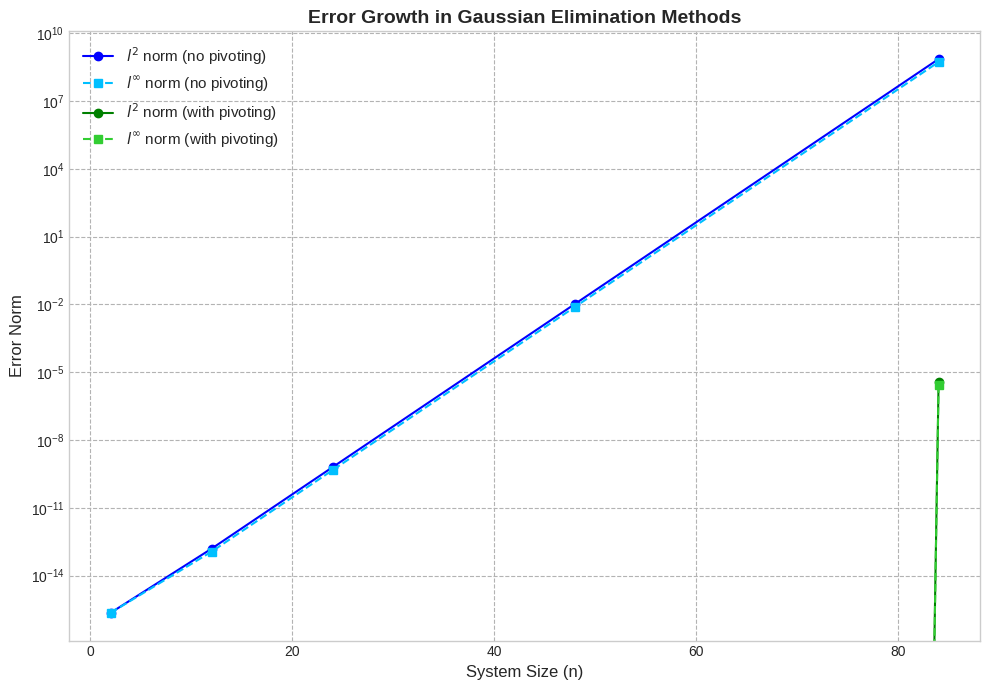

Reproduce this figure in Python. (Note: this script raises an exception after producing the figure.)
import numpy as np
import matplotlib.pyplot as plt

def gaussian_elimination(A, b):
    """
    Solves the linear system Ax = b using Gaussian elimination without pivoting.

    Args:
        A (np.ndarray): The coefficient matrix.
        b (np.ndarray): The constant vector.

    Returns:
        np.ndarray: The solution vector x.
    """
    n = len(b)
    A = A.astype(float)
    b = b.astype(float)

    # Forward Elimination
    for k in range(n - 1):
        # This check is for cases where the pivot is zero, which would halt the algorithm.
        # For the specific matrix in this problem, this will not happen.
        if A[k, k] == 0:
            raise ZeroDivisionError("Pivot element is zero, cannot continue.")
        for i in range(k + 1, n):
            factor = A[i, k] / A[k, k]
            A[i, k:] -= factor * A[k, k:]
            b[i] -= factor * b[k]

    # Backward Substitution
    x = np.zeros(n)
    for i in range(n - 1, -1, -1):
        x[i] = (b[i] - np.dot(A[i, i + 1:], x[i + 1:])) / A[i, i]

    return x

def gaussian_elimination_pivoting(A, b):
    """
    Solves the linear system Ax = b using Gaussian elimination 
    with partial (column) pivoting.

    Args:
        A (np.ndarray): The coefficient matrix.
        b (np.ndarray): The constant vector.

    Returns:
        np.ndarray: The solution vector x.
    """
    n = len(b)
    A = A.astype(float)
    b = b.astype(float)

    # Forward Elimination with Pivoting
    for k in range(n - 1):
        # Find the row with the largest pivot element in the current column
        max_index = k + np.argmax(np.abs(A[k:, k]))
        
        # Swap rows in A and b if necessary
        if max_index != k:
            A[[k, max_index]] = A[[max_index, k]]
            b[[k, max_index]] = b[[max_index, k]]

        if A[k, k] == 0:
            raise ZeroDivisionError("Matrix is singular.")

        for i in range(k + 1, n):
            factor = A[i, k] / A[k, k]
            A[i, k:] -= factor * A[k, k:]
            b[i] -= factor * b[k]

    # Backward Substitution
    x = np.zeros(n)
    for i in range(n - 1, -1, -1):
        x[i] = (b[i] - np.dot(A[i, i + 1:], x[i + 1:])) / A[i, i]
        
    return x

def run_analysis():
    """
    Runs the full analysis for different system sizes, prints the results,
    and generates a comparison plot.
    """
    n_values = [2, 12, 24, 48, 84]
    
    # Store results for plotting
    results = {
        'no_pivot_l2': [],
        'pivot_l2': [],
        'no_pivot_inf': [],
        'pivot_inf': []
    }

    # Print table header
    print("Table 1: Comparison of numerical errors for Gaussian elimination with and without partial pivoting.")
    print("-" * 110)
    print(f"{'n':<5} | {'Without Pivoting (l2 error)':<30} | {'With Pivoting (l2 error)':<28} | {'Without Pivoting (l-inf error)':<30} | {'With Pivoting (l-inf error)':<28}")
    print("-" * 110)

    for n in n_values:
        # Construct the matrix A
        A = np.zeros((n, n))
        for i in range(n):
            A[i, i] = 6
            if i > 0:
                A[i, i - 1] = 8
            if i < n - 1:
                A[i, i + 1] = 1
        
        # Construct the vector b
        b = np.full(n, 15.0)
        b[0] = 7.0
        b[-1] = 14.0

        # Exact solution
        x_exact = np.ones(n)

        # --- Solve without pivoting ---
        x_no_pivot = gaussian_elimination(A.copy(), b.copy())
        error_no_pivot_l2 = np.linalg.norm(x_exact - x_no_pivot, 2)
        error_no_pivot_inf = np.linalg.norm(x_exact - x_no_pivot, np.inf)
        results['no_pivot_l2'].append(error_no_pivot_l2)
        results['no_pivot_inf'].append(error_no_pivot_inf)

        # --- Solve with pivoting ---
        x_pivot = gaussian_elimination_pivoting(A.copy(), b.copy())
        error_pivot_l2 = np.linalg.norm(x_exact - x_pivot, 2)
        error_pivot_inf = np.linalg.norm(x_exact - x_pivot, np.inf)
        results['pivot_l2'].append(error_pivot_l2)
        results['pivot_inf'].append(error_pivot_inf)
        
        # Print results in a table row
        print(f"{n:<5} | {error_no_pivot_l2:<30.4e} | {error_pivot_l2:<28.4e} | {error_no_pivot_inf:<30.4e} | {error_pivot_inf:<28.4e}")

    print("-" * 110)

    # --- Plotting the results ---
    plt.style.use('seaborn-v0_8-whitegrid')
    fig, ax = plt.subplots(figsize=(10, 7), dpi=100)
    
    ax.plot(n_values, results['no_pivot_l2'], 'o-', label='$l^2$ norm (no pivoting)', color='blue')
    ax.plot(n_values, results['no_pivot_inf'], 's--', label='$l^\\infty$ norm (no pivoting)', color='deepskyblue')
    ax.plot(n_values, results['pivot_l2'], 'o-', label='$l^2$ norm (with pivoting)', color='green')
    ax.plot(n_values, results['pivot_inf'], 's--', label='$l^\\infty$ norm (with pivoting)', color='limegreen')

    ax.set_yscale('log')
    ax.set_xlabel('System Size (n)', fontsize=12)
    ax.set_ylabel('Error Norm', fontsize=12)
    ax.set_title('Error Growth in Gaussian Elimination Methods', fontsize=14, fontweight='bold')
    
    ax.tick_params(axis='both', which='major', labelsize=10)
    ax.legend(fontsize=11)
    ax.grid(True, which="both", ls="--", c='0.7')
    
    fig.tight_layout()
    plt.savefig('week3/figure.png')
    print("\nPlot saved as 'week3/figure.png'")
    plt.show()


if __name__ == '__main__':
    run_analysis()
